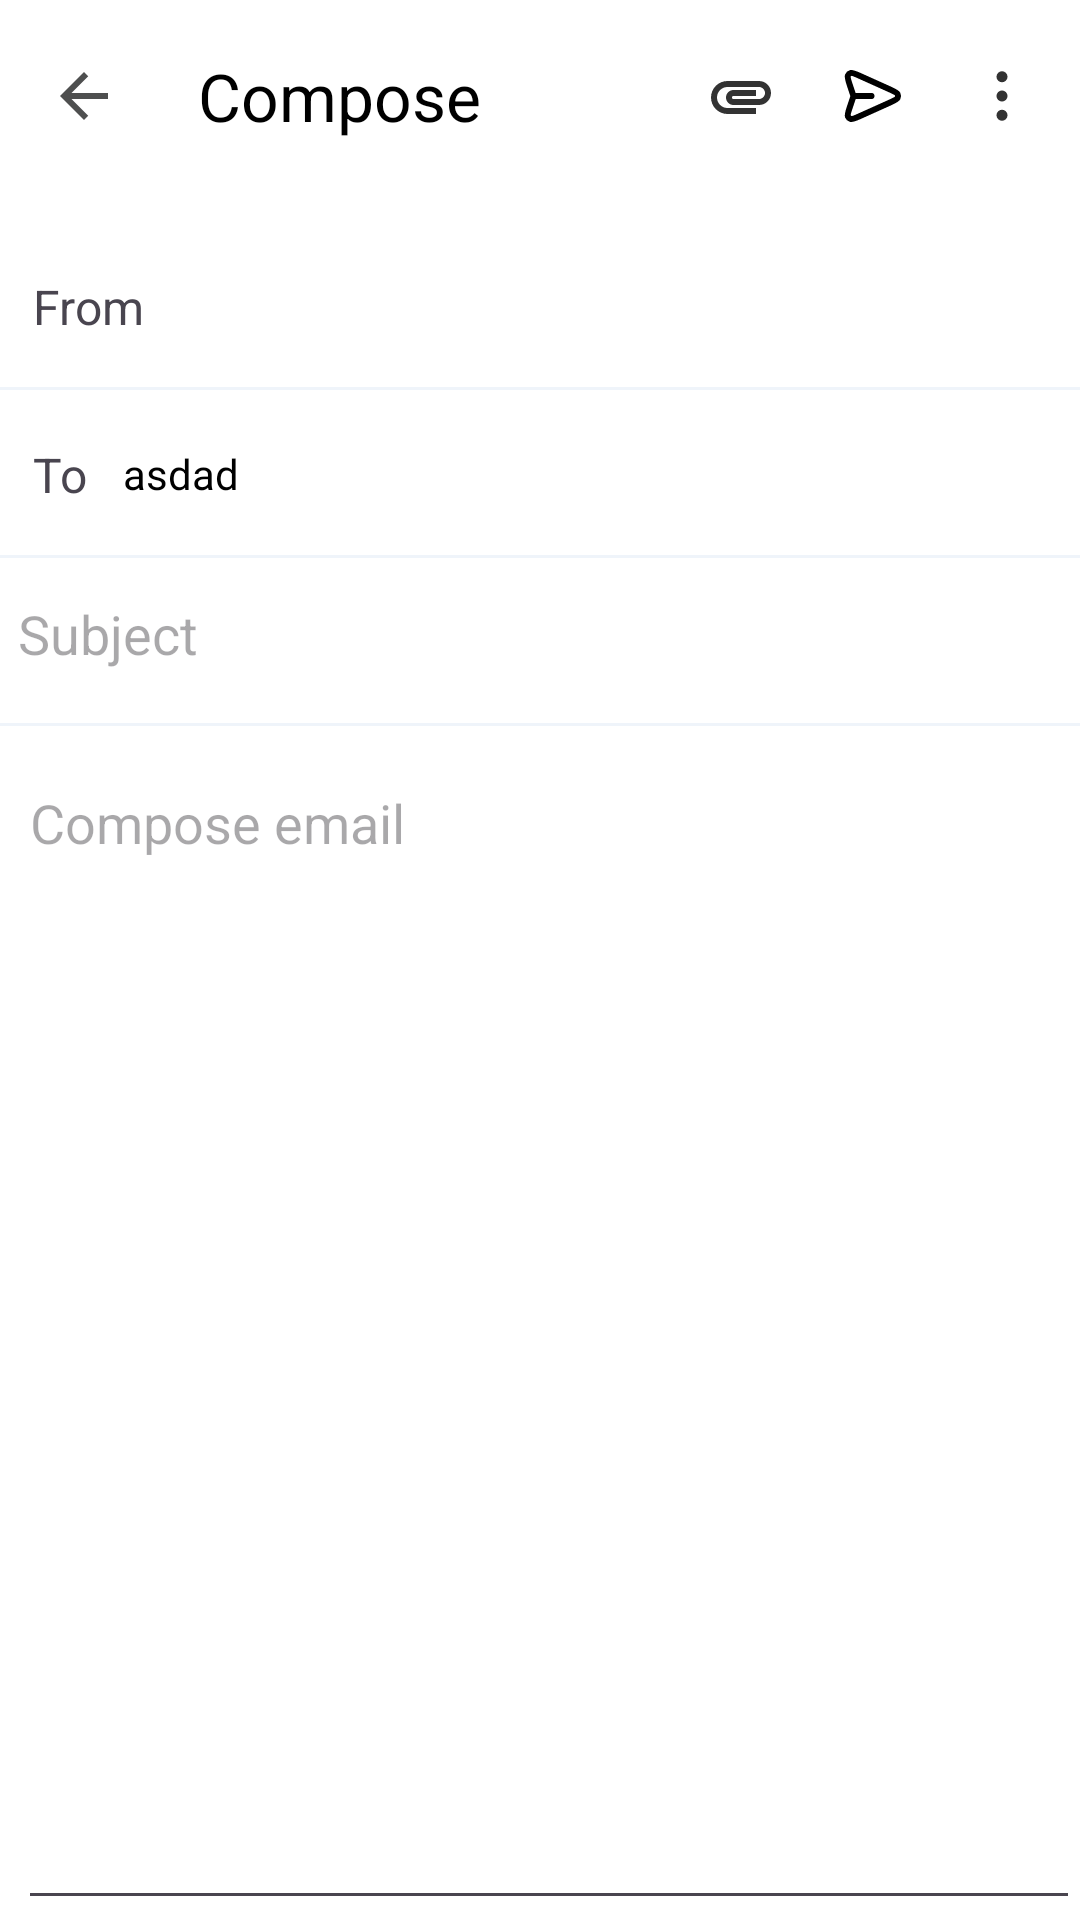

The Android layout XML behind this screen, and the referenced resources:
<!-- AndroidManifest.xml: application theme Theme.GmailClone -->
<!-- res/layout/fragment_compose.xml -->
<?xml version="1.0" encoding="utf-8"?>
<androidx.constraintlayout.widget.ConstraintLayout xmlns:android="http://schemas.android.com/apk/res/android"
    xmlns:app="http://schemas.android.com/apk/res-auto"
    xmlns:tools="http://schemas.android.com/tools"
    android:layout_width="match_parent"
    android:layout_height="match_parent"
    tools:context=".ui.main.fragments.ComposeFragment">


    <LinearLayout
        android:id="@+id/toolbar"
        android:layout_width="match_parent"
        android:layout_height="?attr/actionBarSize"
        android:background="@color/white"
        android:gravity="center_vertical"
        android:orientation="horizontal"
        app:layout_constraintEnd_toEndOf="parent"
        app:layout_constraintStart_toStartOf="parent"
        app:layout_constraintTop_toTopOf="parent">

        <ImageButton
            android:id="@+id/btnClose"
            android:layout_width="wrap_content"
            android:layout_height="wrap_content"
            android:background="?attr/selectableItemBackgroundBorderless"
            android:padding="@dimen/_16dp"
            android:src="@drawable/ic_close" />

        <TextView
            android:id="@+id/composeTitle"
            android:layout_width="wrap_content"
            android:layout_height="wrap_content"
            android:layout_marginStart="10dp"
            android:text="Compose"
            android:textColor="@color/black"
            android:textSize="@dimen/_22sp" />


        <Space
            android:layout_width="@dimen/_0dp"
            android:layout_height="match_parent"
            android:layout_weight="1" />

        <ImageButton
            android:id="@+id/attachButton"
            android:layout_width="wrap_content"
            android:layout_height="wrap_content"
            android:background="?attr/selectableItemBackgroundBorderless"
            android:src="@drawable/ic_attachment"
            android:textColor="@android:color/white" />

        <Space
            android:layout_width="@dimen/_20dp"
            android:layout_height="match_parent" />

        <ImageButton
            android:id="@+id/btnSend"
            android:layout_width="wrap_content"
            android:layout_height="wrap_content"
            android:background="@drawable/ic_send_black" />

        <Space
            android:layout_width="@dimen/_20dp"
            android:layout_height="match_parent" />

        <ImageButton
            android:id="@+id/btnMenu"
            android:layout_width="wrap_content"
            android:layout_height="wrap_content"
            android:layout_marginEnd="@dimen/_15dp"
            android:background="?attr/selectableItemBackgroundBorderless"
            android:src="@drawable/ic_menu_point" />

    </LinearLayout>

    <androidx.constraintlayout.widget.Guideline
        android:id="@+id/contentStart"
        android:layout_width="@dimen/_0dp"
        android:layout_height="@dimen/_0dp"
        android:orientation="vertical"
        app:layout_constraintGuide_begin="6dp"

        />


    <TextView
        android:id="@+id/tvFrom"
        android:layout_width="wrap_content"
        android:layout_height="wrap_content"
        android:layout_marginStart="@dimen/_5dp"
        android:text="From"
        android:textSize="@dimen/_16sp"
        app:layout_constraintBottom_toBottomOf="@id/editTextFrom"
        app:layout_constraintStart_toStartOf="@id/contentStart"
        app:layout_constraintTop_toTopOf="@id/editTextFrom" />


    <EditText
        android:id="@+id/editTextFrom"
        android:layout_width="@dimen/_0dp"
        android:layout_height="@dimen/_30dp"
        android:layout_marginStart="@dimen/_12dp"
        android:layout_marginTop="@dimen/_15dp"
        android:layout_marginBottom="@dimen/_5dp"
        android:background="@null"
        android:inputType="textEmailAddress"
        android:textColor="@color/black"
        android:textSize="14sp"
        app:layout_constraintBottom_toBottomOf="@id/line"
        app:layout_constraintEnd_toEndOf="parent"
        app:layout_constraintStart_toEndOf="@id/tvFrom"
        app:layout_constraintTop_toBottomOf="@id/toolbar"

        />

    <View
        android:id="@+id/line"
        android:layout_width="@dimen/_0dp"
        android:layout_height="@dimen/_1dp"
        android:layout_marginTop="@dimen/_12dp"
        android:background="@color/light_grey"
        app:layout_constraintEnd_toEndOf="parent"
        app:layout_constraintStart_toStartOf="parent"
        app:layout_constraintTop_toBottomOf="@id/editTextFrom" />

    <TextView
        android:id="@+id/tvTo"
        android:layout_width="wrap_content"
        android:layout_height="wrap_content"
        android:layout_marginStart="@dimen/_5dp"
        android:text="To"
        android:textSize="@dimen/_16sp"
        app:layout_constraintBottom_toBottomOf="@id/editTextTo"
        app:layout_constraintStart_toStartOf="@id/contentStart"
        app:layout_constraintTop_toTopOf="@id/editTextTo" />


    <View
        android:id="@+id/line2"
        android:layout_width="@dimen/_0dp"
        android:layout_height="@dimen/_1dp"
        android:layout_marginTop="@dimen/_12dp"
        android:background="@color/light_grey"
        app:layout_constraintEnd_toEndOf="parent"
        app:layout_constraintStart_toStartOf="parent"
        app:layout_constraintTop_toBottomOf="@id/editTextTo" />

    <EditText
        android:id="@+id/editTextTo"
        android:layout_width="@dimen/_0dp"
        android:layout_height="@dimen/_30dp"
        android:layout_marginStart="@dimen/_12dp"
        android:layout_marginTop="@dimen/_5dp"
        android:layout_marginBottom="@dimen/_5dp"
        android:background="@null"
        android:inputType="textEmailAddress"
        android:text="asdad"
        android:textColor="@color/black"
        android:textSize="@dimen/_14sp"
        app:layout_constraintBottom_toBottomOf="@id/line2"
        app:layout_constraintEnd_toEndOf="parent"
        app:layout_constraintStart_toEndOf="@id/tvTo"
        app:layout_constraintTop_toBottomOf="@id/line" />

    <EditText
        android:id="@+id/editTextSubject"
        android:layout_width="@dimen/_0dp"
        android:layout_height="@dimen/_30dp"
        android:layout_marginTop="@dimen/_5dp"
        android:layout_marginBottom="@dimen/_5dp"
        android:background="@null"
        android:gravity="start"
        android:hint="Subject"
        android:inputType="textEmailAddress"
        android:textColor="@color/black"
        android:textSize="@dimen/_18sp"
        app:layout_constraintBottom_toBottomOf="@id/line3"
        app:layout_constraintEnd_toEndOf="@id/editTextTo"
        app:layout_constraintStart_toStartOf="@id/contentStart"
        app:layout_constraintTop_toBottomOf="@id/line2" />

    <View
        android:id="@+id/line3"
        android:layout_width="@dimen/_0dp"
        android:layout_height="@dimen/_1dp"
        android:layout_marginTop="@dimen/_12dp"
        android:background="@color/light_grey"
        app:layout_constraintEnd_toEndOf="parent"
        app:layout_constraintStart_toStartOf="parent"
        app:layout_constraintTop_toBottomOf="@id/editTextSubject" />

    <EditText
        android:id="@+id/editTextBody"
        android:layout_width="@dimen/_0dp"
        android:layout_height="@dimen/_0dp"
        android:layout_marginTop="@dimen/_10dp"
        android:gravity="start"
        android:hint="Compose email"
        android:textColor="@color/black"
        android:textSize="@dimen/_18sp"
        app:layout_constraintBottom_toBottomOf="parent"
        app:layout_constraintEnd_toEndOf="@id/editTextSubject"
        app:layout_constraintStart_toStartOf="@id/contentStart"
        app:layout_constraintTop_toBottomOf="@id/line3" />


</androidx.constraintlayout.widget.ConstraintLayout>
<!-- resources referenced by this layout -->
<resources>
  <color name="black">#FF000000</color>
  <color name="light_grey">#EFF4FA</color>
  <color name="white">#FFFFFFFF</color>
  <dimen name="_0dp">0dp</dimen>
  <dimen name="_10dp">10dp</dimen>
  <dimen name="_12dp">12dp</dimen>
  <dimen name="_14sp">14sp</dimen>
  <dimen name="_15dp">15dp</dimen>
  <dimen name="_16dp">16dp</dimen>
  <dimen name="_16sp">16sp</dimen>
  <dimen name="_18sp">18sp</dimen>
  <dimen name="_1dp">1dp</dimen>
  <dimen name="_20dp">20dp</dimen>
  <dimen name="_22sp">22sp</dimen>
  <dimen name="_30dp">30dp</dimen>
  <dimen name="_5dp">5dp</dimen>
  <!-- drawable ic_close (drawable) -->
  <vector android:alpha="0.8" android:autoMirrored="true"
      android:height="24dp" android:tint="#212223"
      android:viewportHeight="24" android:viewportWidth="24"
      android:width="24dp" xmlns:android="http://schemas.android.com/apk/res/android">
      <path android:fillColor="@android:color/white" android:pathData="M20,11H7.83l5.59,-5.59L12,4l-8,8 8,8 1.41,-1.41L7.83,13H20v-2z"/>
  </vector>
  <color name="purple_200">#FFBB86FC</color>
  <color name="purple_700">#FF3700B3</color>
  <style name="NavigationViewStyle" parent="Widget.Material3.NavigationView">
          <item name="android:background">@color/light_grey</item>
          <item name="itemShapeAppearance">@drawable/nav_color</item>
          <item name="drawerLayoutCornerSize">@dimen/_0dp</item>
          <item name="itemShapeInsetStart">@dimen/_0dp</item>
  
      </style>
  <style name="BottomNavigationViewStyle" parent="Widget.Material3.BottomNavigationView">
          <item name="android:background">@color/light_grey</item>
          <item name="android:itemBackground">@drawable/ic_notification_selection</item>
      </style>
  <color name="light_blue">#C3E7FF</color>
  <color name="teal_700">#FF018786</color>
  <!-- drawable nav_color (drawable) -->
  <selector xmlns:android="http://schemas.android.com/apk/res/android">
  
  
      <item android:state_pressed="true">
          <shape android:shape="rectangle">
              <solid android:color="@color/light_blue" />
              <corners
                  android:bottomRightRadius="200dp"
                  android:topRightRadius="200dp"
                />
          </shape>
      </item>
      <item>
          <shape android:shape="rectangle">
              <solid android:color="@android:color/transparent" />
              <corners android:radius="0dp" />
          </shape>
      </item>
  </selector>
  <!-- drawable ic_notification_selection (drawable) -->
  <?xml version="1.0" encoding="utf-8"?>
  <selector xmlns:android="http://schemas.android.com/apk/res/android">
      <item android:drawable="@drawable/ic_notification" android:state_selected="true" />
      <item android:drawable="@drawable/ic_not" android:state_selected="false" />
  
  </selector>
  <!-- drawable ic_notification (drawable) -->
  <vector xmlns:android="http://schemas.android.com/apk/res/android"
      android:width="30dp"
      android:height="30dp"
      android:viewportWidth="24"
      android:viewportHeight="24">
      <path
          android:fillColor="#000000"
          android:fillType="evenOdd"
          android:pathData="M20,4L4,4c-1.1,0 -1.99,0.9 -1.99,2L2,18c0,1.1 0.9,2 2,2h16c1.1,0 2,-0.9 2,-2L22,6c0,-1.1 -0.9,-2 -2,-2zM20,8l-8,5 -8,-5L4,6l8,5 8,-5v2z" />
  </vector>
  <!-- drawable ic_not (drawable) -->
  <vector xmlns:android="http://schemas.android.com/apk/res/android"
      android:width="30dp"
      android:height="30dp"
      android:viewportWidth="24"
      android:viewportHeight="24">
      <path
          android:fillColor="#000000"
          android:fillType="evenOdd"
          android:pathData="M19.2,5H4.8C3.81,5 3.009,5.81 3.009,6.8L3,17.6C3,18.59 3.81,19.4 4.8,19.4H19.2C20.19,19.4 21,18.59 21,17.6V6.8C21,5.81 20.19,5 19.2,5ZM19.2,17.6H4.8V8.6L12,13.1L19.2,8.6V17.6ZM4.8,6.8L12,11.3L19.2,6.8H4.8Z" />
  </vector>
</resources>
